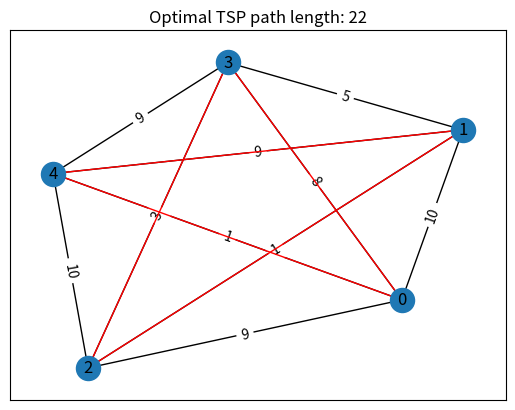

This figure's Python source:
import itertools
import networkx as nx
import matplotlib.pyplot as plt
import random

# Generate a complete graph with weighted edges
def generate_graph(num_nodes):
    G = nx.complete_graph(num_nodes)
    for (u, v) in G.edges():
        G.edges[u, v]['weight'] = random.randint(1, 10)  # Random weight for demonstration
    return G

# Calculate the length of the path
def path_length(G, path):
    return sum(G.edges[path[i], path[i + 1]]['weight'] for i in range(len(path) - 1))

# Brute-force solution to the TSP
def tsp_brute_force(G):
    nodes = list(G.nodes())
    min_path = None
    min_length = float('inf')

    # Generate all possible tours and check each one for the minimum length
    for permutation in itertools.permutations(nodes):
        # Make it a tour by returning to the start
        tour = list(permutation) + [permutation[0]]
        current_length = path_length(G, tour)
        if current_length < min_length:
            min_length = current_length
            min_path = tour

    return min_path, min_length

# Generate a graph and solve TSP
num_cities = 5
G = generate_graph(num_cities)
optimal_path, optimal_length = tsp_brute_force(G)

# Draw the graph
pos = nx.spring_layout(G)  # positions for all nodes
nx.draw_networkx_nodes(G, pos)
nx.draw_networkx_labels(G, pos)
nx.draw_networkx_edges(G, pos)
nx.draw_networkx_edge_labels(G, pos, edge_labels=nx.get_edge_attributes(G, 'weight'))

# Highlight the optimal path
edge_colors = ['black' if (optimal_path[i], optimal_path[i + 1]) not in zip(optimal_path, optimal_path[1:]) and
               (optimal_path[i + 1], optimal_path[i]) not in zip(optimal_path[1:], optimal_path) else 'red'
               for i in range(len(optimal_path) - 1)]
nx.draw_networkx_edges(G, pos, edgelist=list(zip(optimal_path, optimal_path[1:])), edge_color=edge_colors)

plt.title(f'Optimal TSP path length: {optimal_length}')
plt.show()
